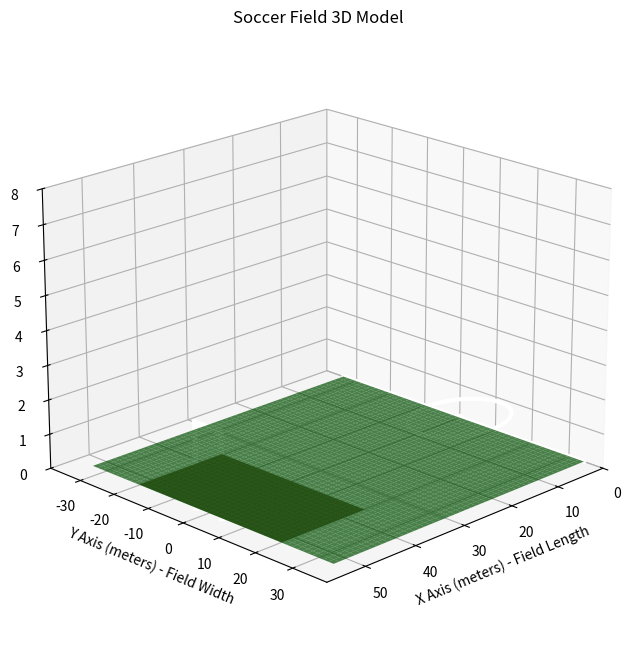

Write Python code to recreate this figure. (Note: this script raises an exception after producing the figure.)
import numpy as np
import matplotlib.pyplot as plt
from mpl_toolkits.mplot3d import Axes3D
import matplotlib.patches as patches

# Soccer field dimensions (meters)
FIELD_LENGTH = 105  # Field length
FIELD_WIDTH = 68    # Field width
GOAL_WIDTH = 7.32   # Goal width
GOAL_HEIGHT = 2.44  # Goal height
PENALTY_SPOT_DISTANCE = 11  # Distance from goal line to penalty spot
CENTER_CIRCLE_RADIUS = 9.15  # Center circle radius

def create_3d_soccer_field_matplotlib():
    """
    Create 3D visualization of soccer field using matplotlib
    """
    fig = plt.figure(figsize=(12, 8))
    ax = fig.add_subplot(111, projection='3d')

    # 1. Draw field surface (ground) - green plane
    x_ground = np.linspace(0, FIELD_LENGTH/2, 50)
    y_ground = np.linspace(-FIELD_WIDTH/2, FIELD_WIDTH/2, 50)
    X_ground, Y_ground = np.meshgrid(x_ground, y_ground)
    Z_ground = np.zeros_like(X_ground)

    ax.plot_surface(X_ground, Y_ground, Z_ground, color='darkgreen', alpha=0.7)

    # 2. Draw center line (x=0) - white line
    y_center = np.linspace(-FIELD_WIDTH/2, FIELD_WIDTH/2, 100)
    z_center = np.zeros_like(y_center)
    ax.plot(np.zeros_like(y_center), y_center, z_center,
            color='white', linewidth=3)

    # 3. Draw center spot and circle
    # Center spot
    ax.scatter([0], [0], [0.01], color='white', s=20)

    # Center circle
    theta = np.linspace(0, 2*np.pi, 100)
    x_center_circle = CENTER_CIRCLE_RADIUS * np.cos(theta)
    y_center_circle = CENTER_CIRCLE_RADIUS * np.sin(theta)
    z_center_circle = np.zeros_like(theta)
    ax.plot(x_center_circle, y_center_circle, z_center_circle,
            color='white', linewidth=3)

    # 4. Draw goal posts and crossbars
    goal_x_right = FIELD_LENGTH/2

    # Right goal posts (shown as lines in 3D)
    ax.plot([goal_x_right, goal_x_right], [-GOAL_WIDTH/2, -GOAL_WIDTH/2], [0, GOAL_HEIGHT],
            color='white', linewidth=4)
    ax.plot([goal_x_right, goal_x_right], [GOAL_WIDTH/2, GOAL_WIDTH/2], [0, GOAL_HEIGHT],
            color='white', linewidth=4)

    # Right crossbar
    ax.plot([goal_x_right, goal_x_right], [-GOAL_WIDTH/2, GOAL_WIDTH/2], [GOAL_HEIGHT, GOAL_HEIGHT],
            color='white', linewidth=4)

    # 5. Draw penalty spots
    penalty_x_right = FIELD_LENGTH/2 - PENALTY_SPOT_DISTANCE
    ax.scatter([penalty_x_right], [0], [0.01], color='white', s=15)

    # 6. Draw colored regions - penalty areas
    PENALTY_AREA_DEPTH = 16.5
    PENALTY_AREA_HALF_WIDTH = 20.16

    # Right penalty area - light brown
    penalty_x_right_inner = FIELD_LENGTH/2 - PENALTY_AREA_DEPTH
    ax.plot_surface(np.array([[FIELD_LENGTH/2, penalty_x_right_inner],
                            [FIELD_LENGTH/2, penalty_x_right_inner]]),
                   np.array([[-PENALTY_AREA_HALF_WIDTH, -PENALTY_AREA_HALF_WIDTH],
                            [PENALTY_AREA_HALF_WIDTH, PENALTY_AREA_HALF_WIDTH]]),
                   np.array([[0.01, 0.01], [0.01, 0.01]]),
                   color=(222/255, 184/255, 135/255), alpha=1.0)

    # 7. Draw colored regions - goal areas (overlay on penalty areas)
    GOAL_AREA_DEPTH = 5.5
    GOAL_AREA_HALF_WIDTH = 9.16

    # Right goal area - gold/yellow
    goal_x_right_inner = FIELD_LENGTH/2 - GOAL_AREA_DEPTH
    ax.plot_surface(np.array([[FIELD_LENGTH/2, goal_x_right_inner],
                            [FIELD_LENGTH/2, goal_x_right_inner]]),
                   np.array([[-GOAL_AREA_HALF_WIDTH, -GOAL_AREA_HALF_WIDTH],
                            [GOAL_AREA_HALF_WIDTH, GOAL_AREA_HALF_WIDTH]]),
                   np.array([[0.02, 0.02], [0.02, 0.02]]),
                   color=(255/255, 215/255, 0/255), alpha=1.0)

    # Set labels and limits
    ax.set_xlabel('X Axis (meters) - Field Length')
    ax.set_ylabel('Y Axis (meters) - Field Width')
    ax.set_zlabel('Z Axis (meters) - Height')
    ax.set_xlim(0, FIELD_LENGTH/2 + 5)
    ax.set_ylim(-FIELD_WIDTH/2 - 5, FIELD_WIDTH/2 + 5)
    ax.set_zlim(0, 8)

    # Set viewing angle
    ax.view_init(elev=20, azim=45)

    ax.set_title('Soccer Field 3D Model')
    ax.grid(True)

    return fig

def create_2d_soccer_field_matplotlib():
    """
    Create 2D top-down view of soccer field using matplotlib
    """
    fig, ax = plt.subplots(figsize=(12, 8))

    # 1. Draw field boundary
    field_boundary = patches.Rectangle((0, -FIELD_WIDTH/2),
                                     FIELD_LENGTH/2, FIELD_WIDTH,
                                     linewidth=2, edgecolor='white', facecolor='darkgreen', alpha=0.7)
    ax.add_patch(field_boundary)

    # 2. Draw center line
    ax.axvline(x=0, ymin=0.1, ymax=0.9, color='white', linewidth=3)

    # 3. Draw center circle
    center_circle = patches.Circle((0, 0), CENTER_CIRCLE_RADIUS,
                                 fill=False, color='white', linewidth=3)
    ax.add_patch(center_circle)

    # 4. Draw center spot
    ax.scatter([0], [0], color='white', s=30)

    # 5. Draw penalty areas - light brown rectangles
    penalty_area_right = patches.Rectangle((FIELD_LENGTH/2 - 16.5, -20.16),
                                         16.5, 40.32,
                                         linewidth=2, edgecolor='white',
                                         facecolor=(222/255, 184/255, 135/255), alpha=1.0, label='Penalty Area')
    ax.add_patch(penalty_area_right)

    # 6. Draw goal areas - gold/yellow rectangles (overlay on penalty areas)
    goal_area_right = patches.Rectangle((FIELD_LENGTH/2 - 5.5, -9.16),
                                      5.5, 18.32,
                                      linewidth=2, edgecolor='white',
                                      facecolor=(255/255, 215/255, 0/255), alpha=1.0, label='Goal Area')
    ax.add_patch(goal_area_right)

    # 7. Draw goal
    goal_x = FIELD_LENGTH/2
    ax.plot([goal_x, goal_x], [-GOAL_WIDTH/2, GOAL_WIDTH/2], color='white', linewidth=4)
    ax.plot([goal_x, goal_x + 1], [-GOAL_WIDTH/2, -GOAL_WIDTH/2], color='white', linewidth=4)
    ax.plot([goal_x, goal_x + 1], [GOAL_WIDTH/2, GOAL_WIDTH/2], color='white', linewidth=4)
    ax.plot([goal_x + 1, goal_x + 1], [-GOAL_WIDTH/2, GOAL_WIDTH/2], color='white', linewidth=4)

    # 8. Draw penalty spot
    penalty_x = FIELD_LENGTH/2 - PENALTY_SPOT_DISTANCE
    ax.scatter([penalty_x], [0], color='white', s=25)

    # Set labels and limits
    ax.set_xlabel('X Axis (meters) - Field Length')
    ax.set_ylabel('Y Axis (meters) - Field Width')
    ax.set_xlim(-5, FIELD_LENGTH/2 + 10)
    ax.set_ylim(-FIELD_WIDTH/2 - 10, FIELD_WIDTH/2 + 10)
    ax.set_title('Soccer Field 2D Plan View')
    ax.legend()
    ax.grid(True, alpha=0.3)
    ax.set_aspect('equal')

    return fig

if __name__ == "__main__":
    # Create 3D visualization
    fig_3d = create_3d_soccer_field_matplotlib()
    fig_3d.savefig('/home/<user>/projects/mcm/training2/visual/soccer_field_3d_matplotlib.png',
                   dpi=300, bbox_inches='tight')
    print("3D matplotlib visualization saved as: soccer_field_3d_matplotlib.png")

    # Create 2D plan view
    fig_2d = create_2d_soccer_field_matplotlib()
    fig_2d.savefig('/home/<user>/projects/mcm/training2/visual/soccer_field_2d_matplotlib.png',
                   dpi=300, bbox_inches='tight')
    print("2D matplotlib plan view saved as: soccer_field_2d_matplotlib.png")

    # Show plots
    plt.show()
